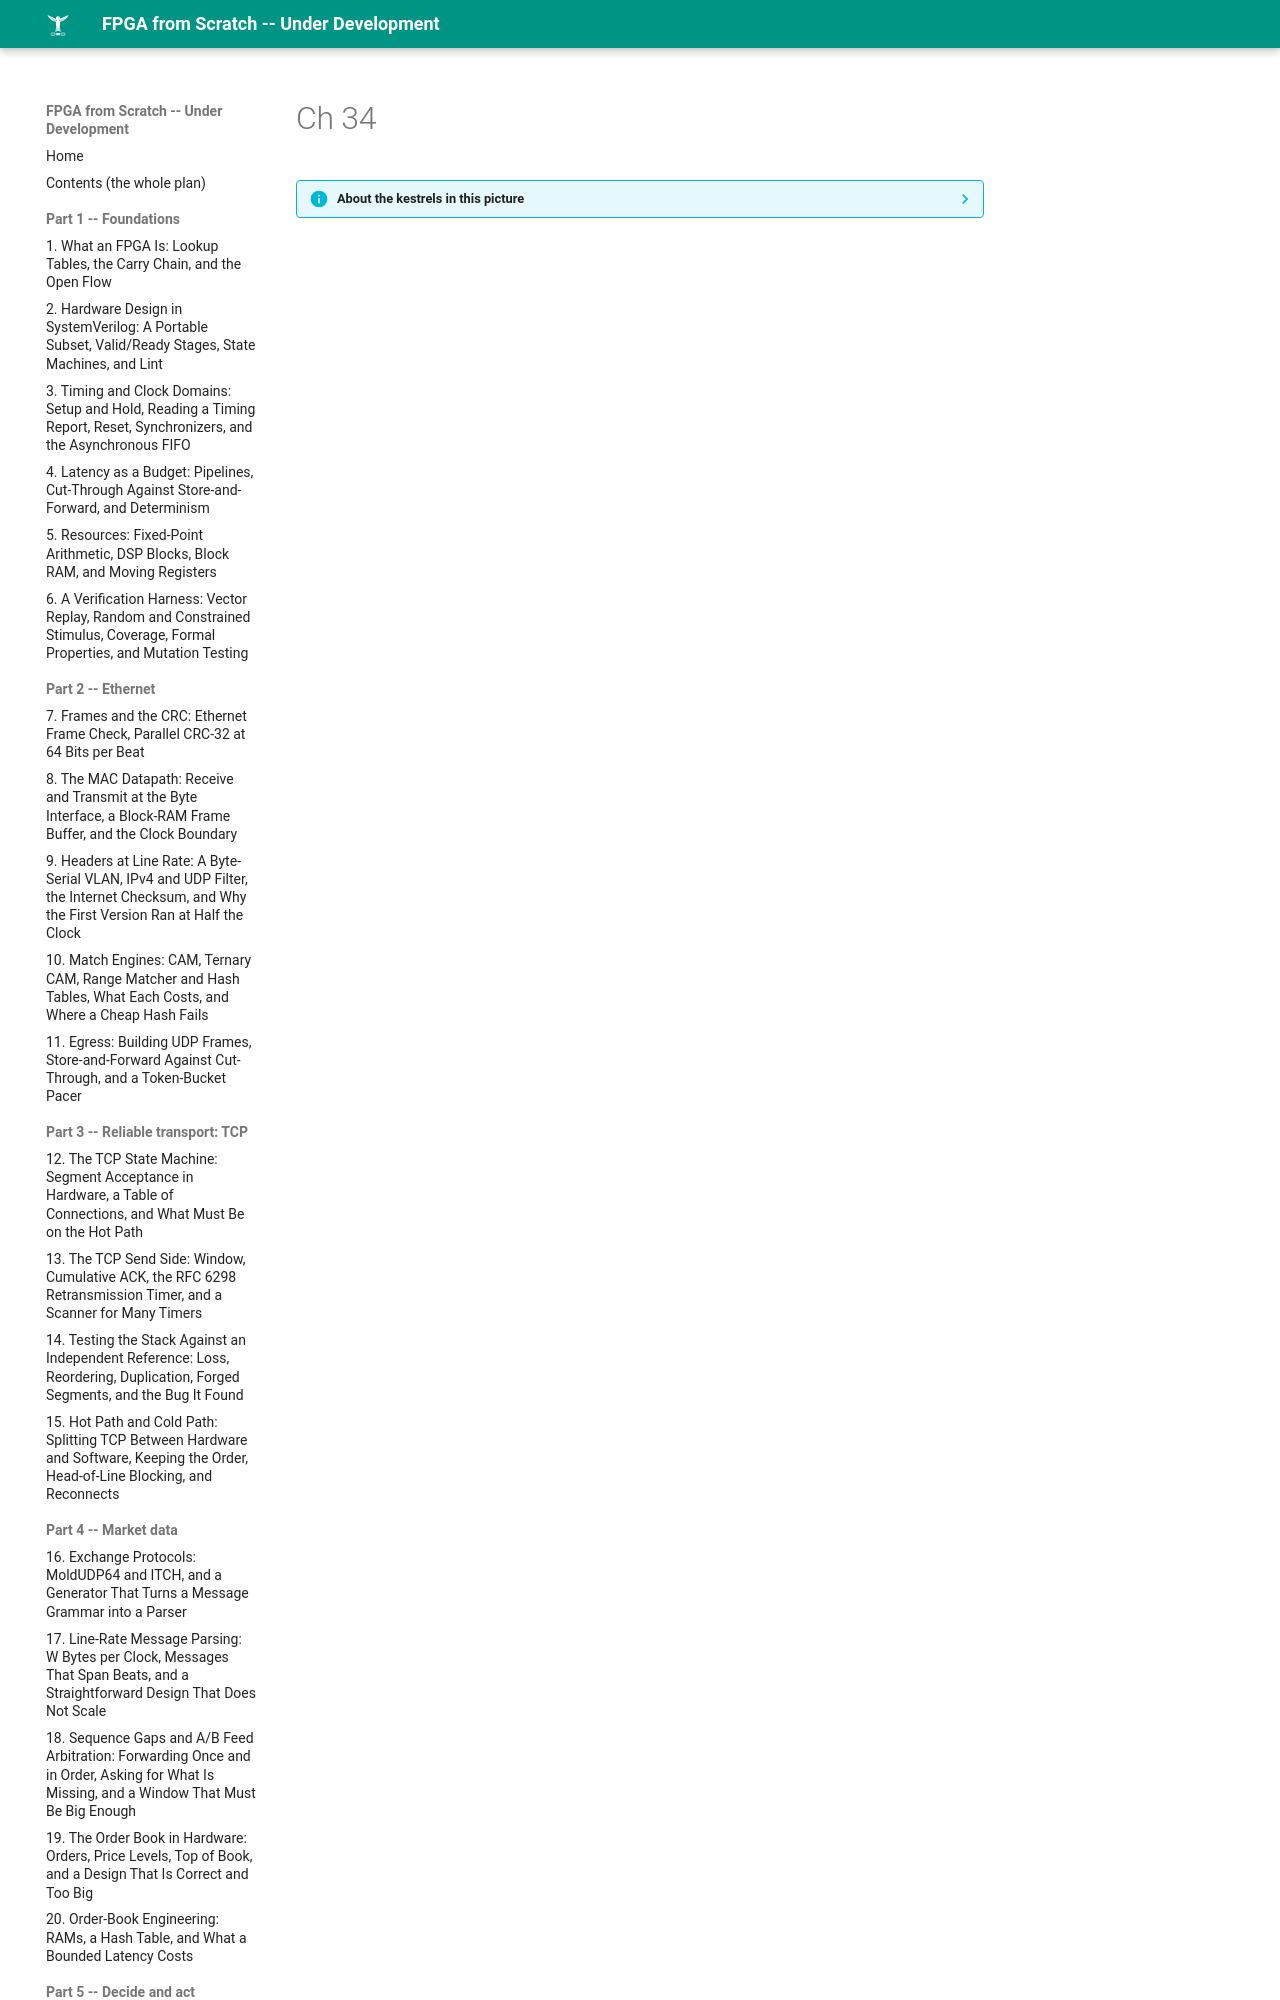

repository: MaximumBeings/fpga_from_scratch · page: assets/art/ch-34/index.html · generator: mkdocs

??? info "About the kestrels in this picture"
    - **Nankeen kestrel** (*Falco cenchroides*) is found across Australia and nearby islands. It hovers over open country and grassland, and often hunts along roadsides and fields.
    - **Mauritius kestrel** (*Falco punctatus*) lives only on the island of Mauritius. By the mid-1970s only a handful of wild birds were known (the figure usually quoted is
